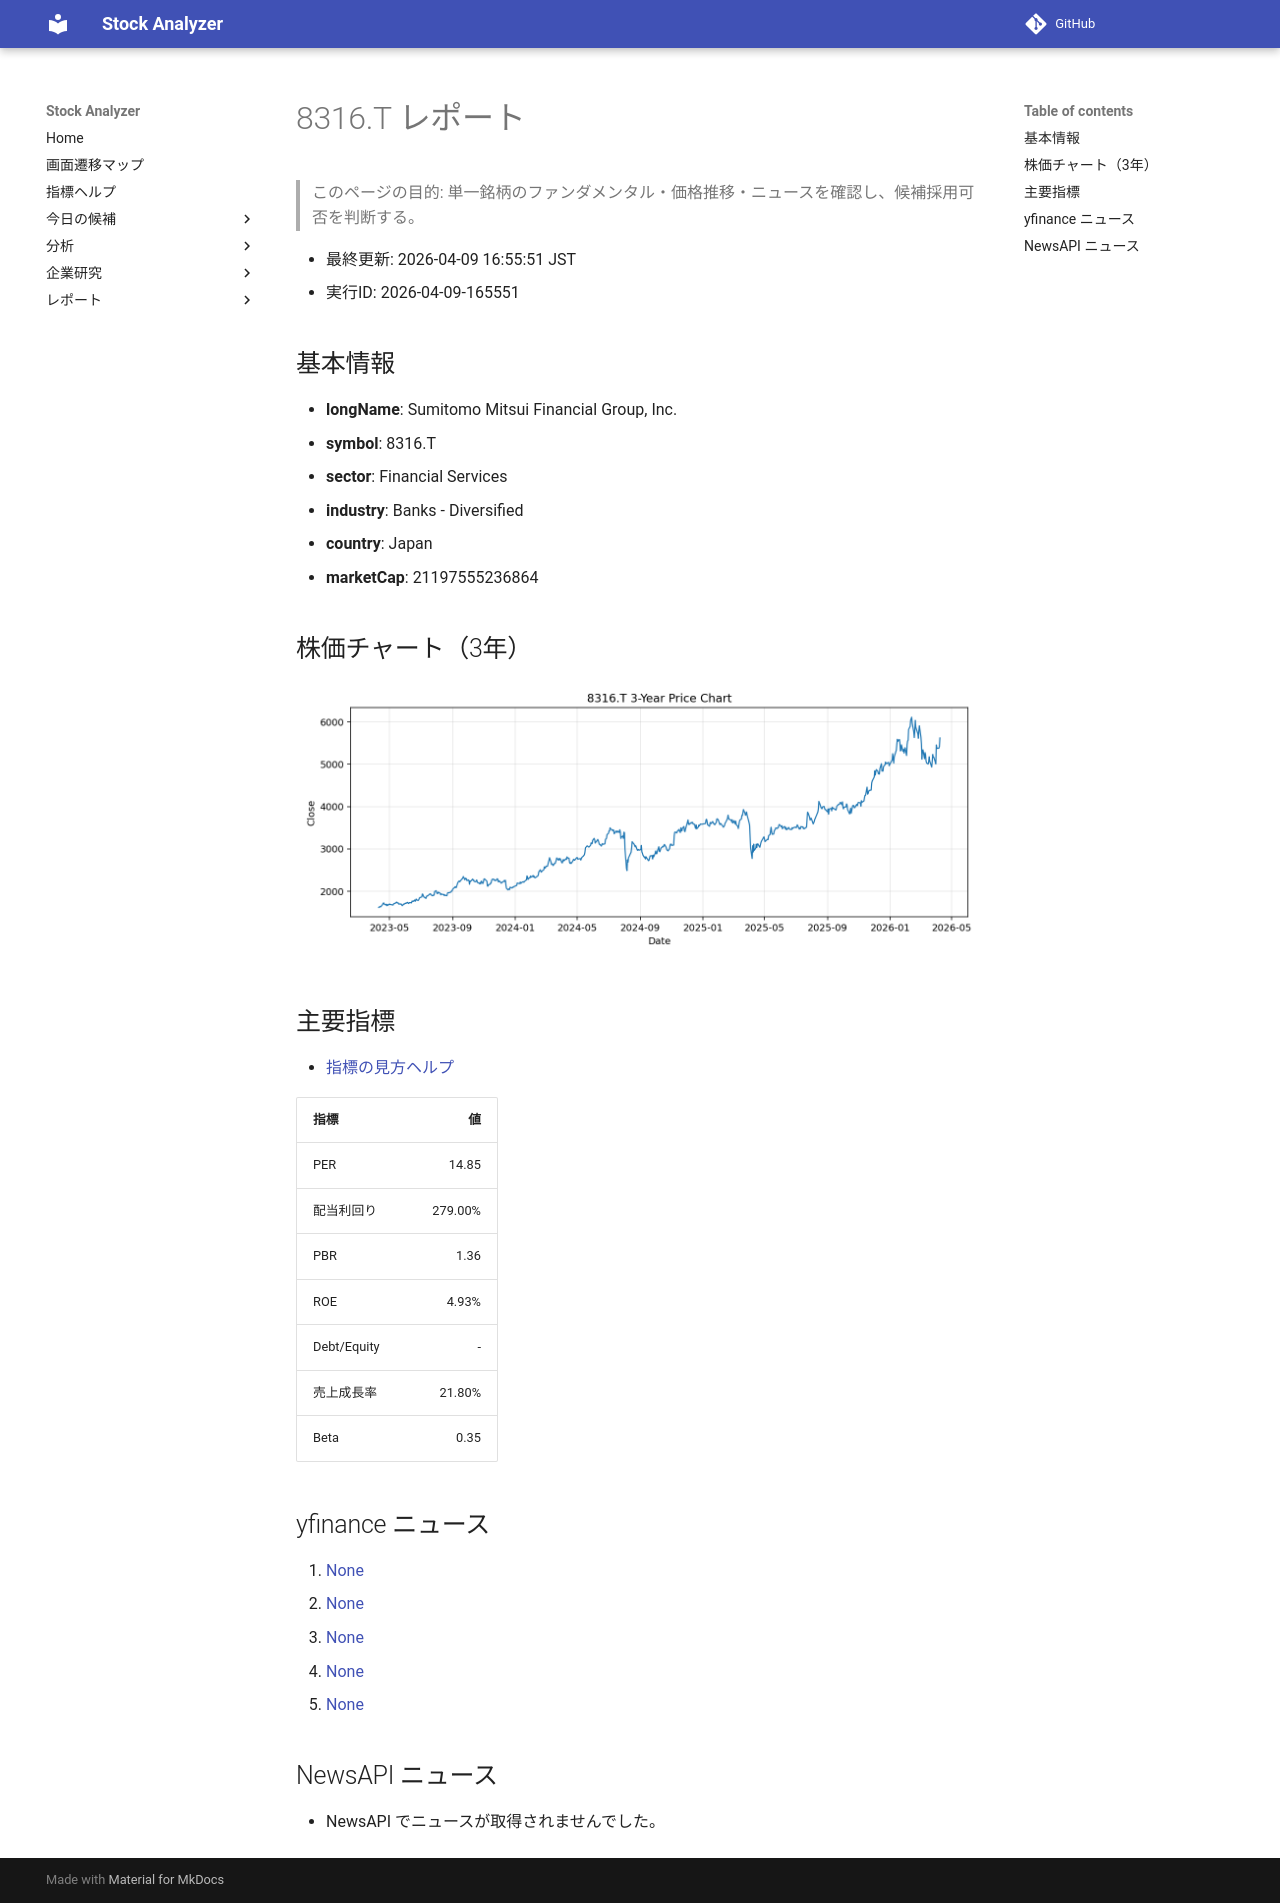

repository: Yumi-note/Making-APP · page: reports/2026-04-09/165551/8316_T/index.html · generator: mkdocs

# 8316.T レポート

> このページの目的: 単一銘柄のファンダメンタル・価格推移・ニュースを確認し、候補採用可否を判断する。

- 最終更新: 2026-04-09 16:55:51 JST
- 実行ID: 2026-04-09-165551

## 基本情報

- **longName**: Sumitomo Mitsui Financial Group, Inc.
- **symbol**: 8316.T
- **sector**: Financial Services
- **industry**: Banks - Diversified
- **country**: Japan
- **marketCap**: 21197555236864

## 株価チャート（3年）

![8316.T 3-year price chart](8316_T_3y.png)

## 主要指標

- [指標の見方ヘルプ](../../../../indicators.md)

| 指標 | 値 |
|---|---:|
| PER | 14.85 |
| 配当利回り | 279.00% |
| PBR | 1.36 |
| ROE | 4.93% |
| Debt/Equity | - |
| 売上成長率 | 21.80% |
| Beta | 0.35 |

## yfinance ニュース

1. [None](None)
2. [None](None)
3. [None](None)
4. [None](None)
5. [None](None)

## NewsAPI ニュース

- NewsAPI でニュースが取得されませんでした。
